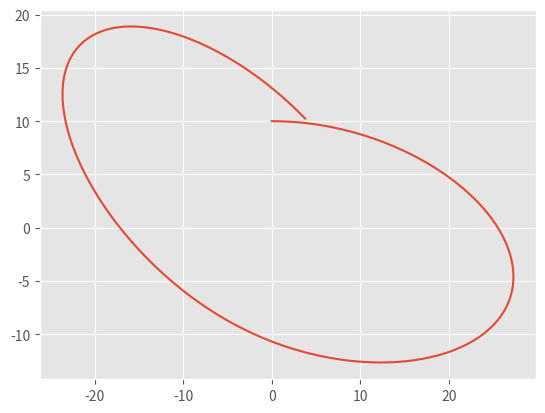

The matplotlib source for this figure:
import numpy as np
import scipy.integrate
import matplotlib.pyplot as plt 
from matplotlib import style
style.use('ggplot')

def test_fun(y, t):
    g = 9.81

    dydt = np.zeros_like(y)

    dydt[0] = y[2]
    dydt[1] = y[3]
    dydt[2] = -g + y[0]*y[3]**2 
    dydt[3] = -2*y[2]*y[3]/y[0]

    return dydt

Y0 = [10, 0, 0, 2]

t = np.linspace(0, 10, 1000)

res = scipy.integrate.odeint(test_fun, Y0, t)

x = res[:,0] * np.sin(res[:,1])
y = res[:,0] * np.cos(res[:,1])

plt.figure()
plt.plot(x, y)
plt.show()